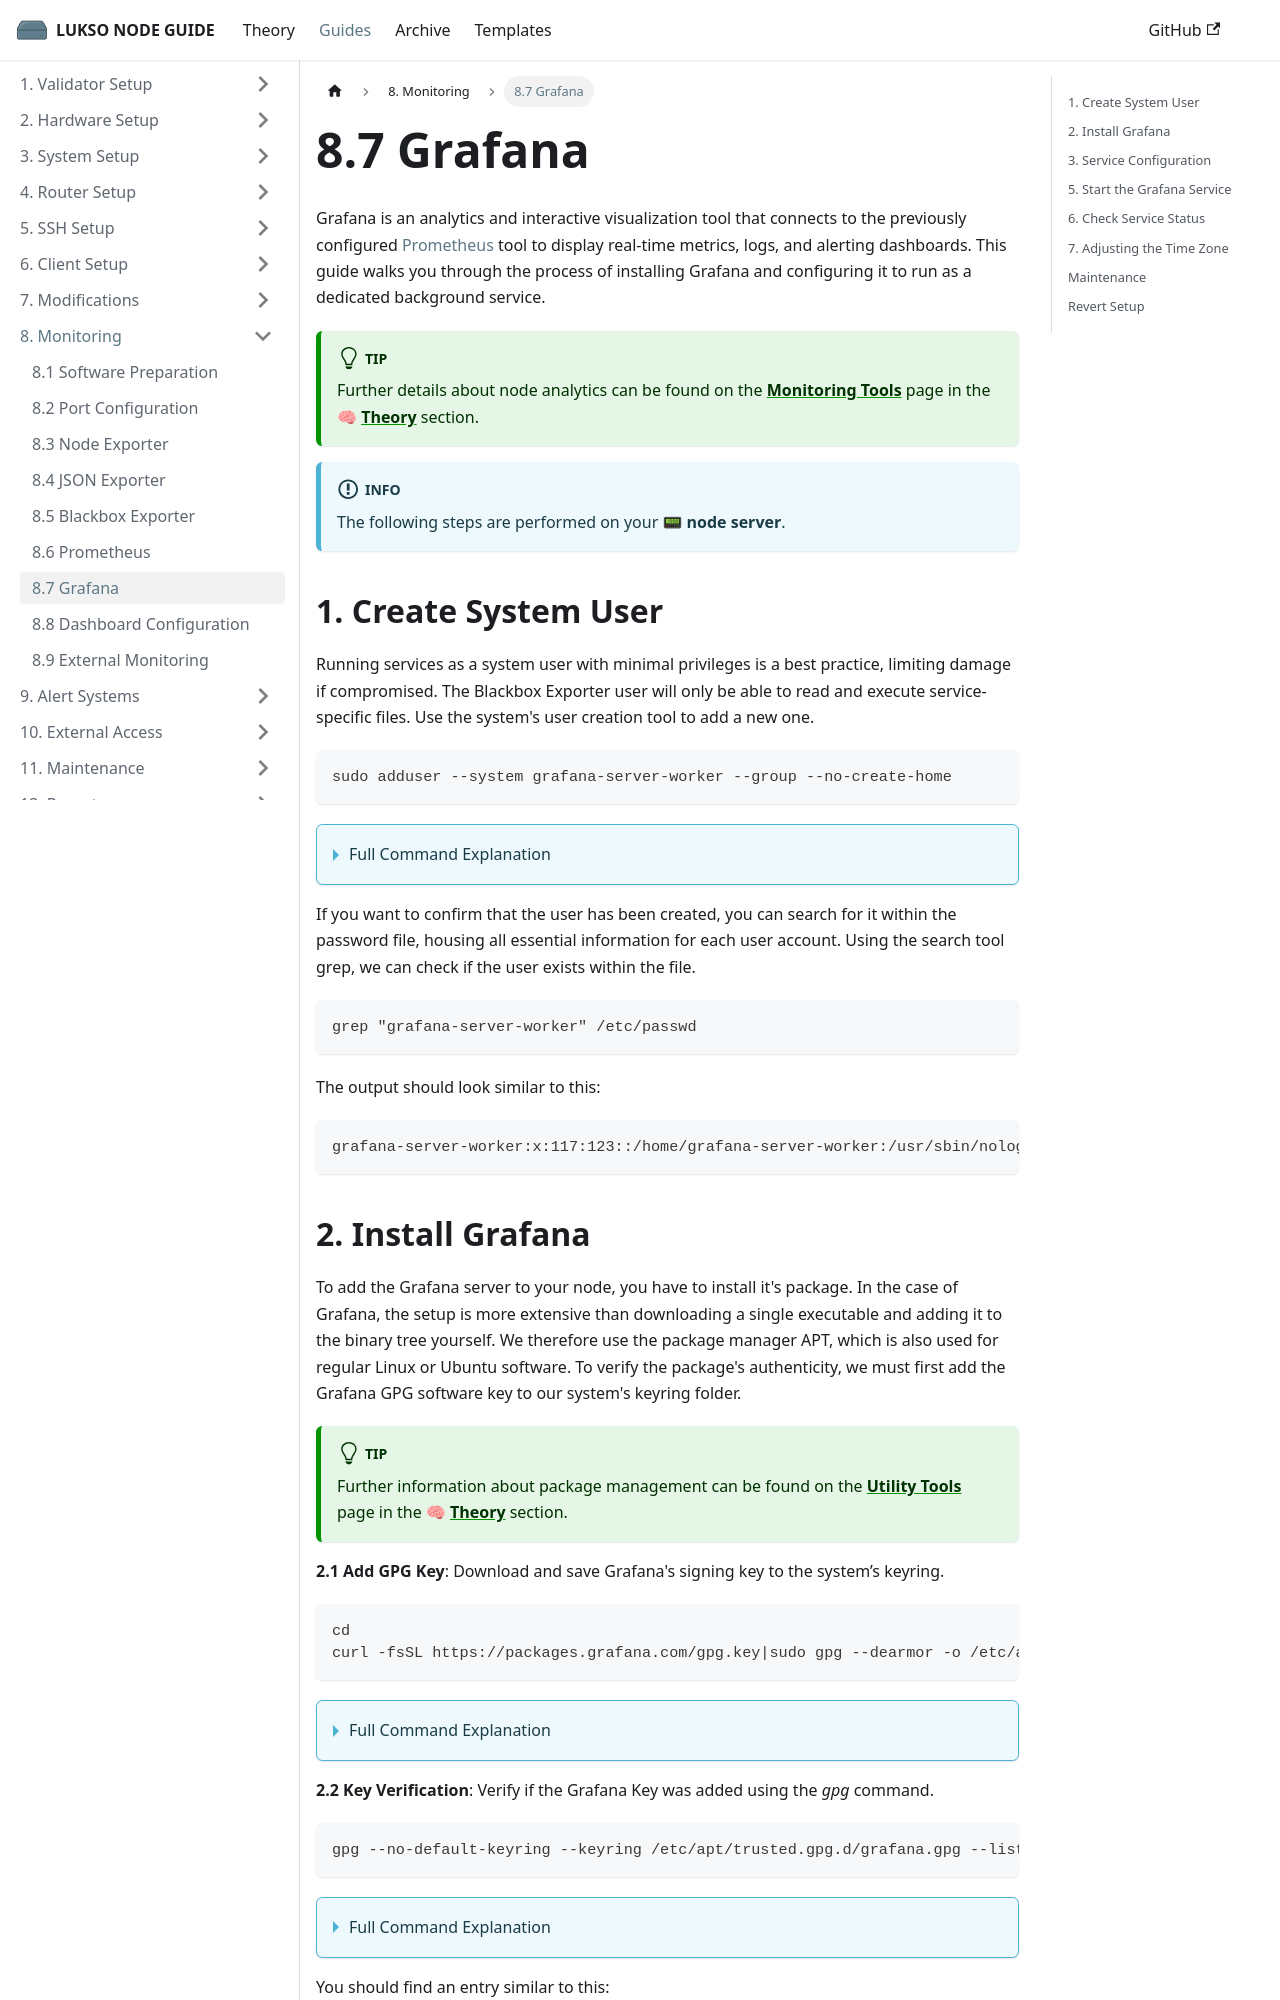

repository: fhildeb/lukso-node-guide · page: docs/guides/monitoring/grafana/index.html · generator: docusaurus

---
sidebar_label: "8.7 Grafana"
sidebar_position: 7
description: "Learn how to securely install, configure, and run Grafana as a service to visualize node metrics collected through Prometheus."
---

import Tabs from '@theme/Tabs';
import TabItem from '@theme/TabItem';

# 8.7 Grafana

Grafana is an analytics and interactive visualization tool that connects to the previously configured [Prometheus](/docs/guides/monitoring/prometheus.md) tool to display real-time metrics, logs, and alerting dashboards. This guide walks you through the process of installing Grafana and configuring it to run as a dedicated background service.

:::tip

Further details about node analytics can be found on the [**Monitoring Tools**](/docs/theory/node-operation/monitoring-tools.md) page in the 🧠 [**Theory**](/docs/theory/preparations/node-specifications.md) section.

:::

:::info

The following steps are performed on your 📟 **node server**.

:::

## 1. Create System User

Running services as a system user with minimal privileges is a best practice, limiting damage if compromised. The Blackbox Exporter user will only be able to read and execute service-specific files. Use the system's user creation tool to add a new one.

```sh
sudo adduser --system grafana-server-worker --group --no-create-home
```

<details>
<summary>Full Command Explanation</summary>

| Flag                              | Description                                                                                    |
| --------------------------------- | ---------------------------------------------------------------------------------------------- |
| <nobr> `--system` </nobr>         | Creates a system user, used to run services and daemons rather than for people to log in with. |
| <nobr> `--group` </nobr>          | Creates a new group with the same name as the user.                                            |
| <nobr> `--no-create-home` </nobr> | Prevents creation of a home directory since the service does not need one.                     |

</details>

If you want to confirm that the user has been created, you can search for it within the password file, housing all essential information for each user account. Using the search tool grep, we can check if the user exists within the file.

```sh
grep "grafana-server-worker" /etc/passwd
```

The output should look similar to this:

```text
grafana-server-worker:x:117:123::/home/grafana-server-worker:/usr/sbin/nologin
```

## 2. Install Grafana

To add the Grafana server to your node, you have to install it's package. In the case of Grafana, the setup is more extensive than downloading a single executable and adding it to the binary tree yourself. We therefore use the package manager APT, which is also used for regular Linux or Ubuntu software. To verify the package's authenticity, we must first add the Grafana GPG software key to our system's keyring folder.

:::tip

Further information about package management can be found on the [**Utility Tools**](/docs/theory/node-operation/utility-tools.md) page in the 🧠 [**Theory**](/docs/theory/preparations/node-specifications.md) section.

:::

**2.1 Add GPG Key**: Download and save Grafana's signing key to the system’s keyring.

```sh
cd
curl -fsSL https://packages.grafana.com/gpg.key|sudo gpg --dearmor -o /etc/apt/trusted.gpg.d/grafana.gpg
```

<details>
<summary>Full Command Explanation</summary>

| Flag        | Description                                                                           |
| ----------- | ------------------------------------------------------------------------------------- |
| `-f`        | Fails silently on errors to ensure the scripts does not continue on broken responses. |
| `-s`        | Silent mode to suppress progress output.                                              |
| `-S`        | Shows errors even in silent mode.                                                     |
| `-L`        | Follows redirects to the updated download location.                                   |
| `\|`        | Sends the output of `curl` directly into the `gpg` command.                           |
| `--dearmor` | Converts the ASCII key to binary so it can be used by APT.                            |
| `-o`        | Defines the output location and stores the binary key in the trusted GPG folder.      |

</details>

**2.2 Key Verification**: Verify if the Grafana Key was added using the _gpg_ command.

```sh
gpg --no-default-keyring --keyring /etc/apt/trusted.gpg.d/grafana.gpg --list-keys
```

<details>
<summary>Full Command Explanation</summary>

| Flag                   | Description                                                           |
| ---------------------- | --------------------------------------------------------------------- |
| `--no-default-keyring` | Avoids loading the user’s default keyring in `~/.gnupg`.              |
| `--keyring`            | Explicitly defines which keyring to use for listing trusted GPG keys. |
| `--list-keys`          | Displays all public keys of a specified keyring for verification.     |

</details>

You should find an entry similar to this:

```text
/etc/apt/trusted.gpg.d/grafana.gpg
----------------------------------
pub   rsa3072 2023-01-06 [SC] [expires: DATE]
      0E22EB88E39E12277A7760AE9E439B102CF3C0C6
uid           [ unknown] Grafana Labs <engineering@grafana.com>
sub   rsa3072 2023-01-06 [E] [expires: DATE]
```

**2.3 List Repository**: Add Grafana to the trusted repository list, to allow it's installation.

```sh
sudo add-apt-repository "deb https://packages.grafana.com/oss/deb stable main"
```

Press _Enter_ to continue fetching all the necessary packages.

:::info

The `add-apt-repository` is the standard way to add additional repositories to your sources in Ubuntu and many other Debian-based systems. However, it requires additional software packages that were installed during the [**Software Preparation**](/docs/guides/monitoring/software-preparation.md). Ensure you've completed the previous steps.

:::

**2.4 Update Package List**: Update the package list using the previous Grafana GPG key.

```sh
sudo apt update
```

**2.5 List Grafana Versions**: Check available Grafana versions that can be installed.

```sh
apt list -a grafana
```

**2.6 Install Grafana**: Download the latest supported Grafana build from the package list.

<Tabs groupId="grafana">
  <TabItem value="latest" label="Latest Grafana Version" default>

```sh
sudo apt install grafana
```

</TabItem> <TabItem value="9.5.2" label="Grafana Version 9.5.2">

```sh
sudo apt install grafana=9.5.2
```

</TabItem>
</Tabs>

**2.7 Freeze Updates**: Put Grafana Updates on hold so dashboards dont break during regular package updates.

```sh
sudo apt-mark hold grafana
```

**2.8 Set Binary Permissions**: Set the correct owner and access rights for the executables.

<Tabs groupId="grafana">
  <TabItem value="latest" label="Grafana Version 11+" default>

```sh
sudo chown -R grafana-server-worker:grafana-server-worker /usr/sbin/grafana-server
sudo chmod 755 /usr/sbin/grafana-server
```

</TabItem> <TabItem value="9.5.2" label="Grafana Version 9.5.2">

```sh
sudo chown -R grafana-server-worker:grafana-server-worker /usr/sbin/grafana
sudo chown -R grafana-server-worker:grafana-server-worker /usr/sbin/grafana-server
sudo chmod 755 /usr/sbin/grafana
sudo chmod 755 /usr/sbin/grafana-server
```

</TabItem>
</Tabs>

**2.9 Set File Permissions**: Set the correct owner and access rights for the configuration and log files.

```sh
sudo chown -R grafana-server-worker:grafana-server-worker /etc/grafana
sudo chown -R grafana-server-worker:grafana-server-worker /var/lib/grafana
sudo chown -R grafana-server-worker:grafana-server-worker /var/log/grafana
sudo chmod 755 /var/lib/grafana
```
